Dataset: corn_leaf_diseases (GitHub, Zekken23/Dataset-skripsi-corn-disease). Classes: common rust, corn leaf blight, gray leaf spot, insects damage.

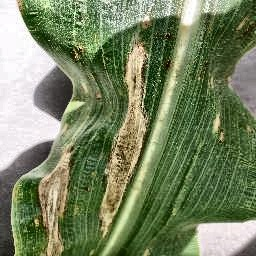
Label: corn leaf blight

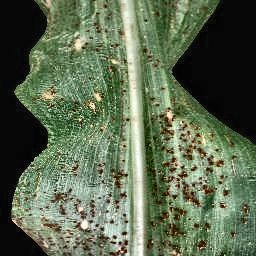
Label: common rust

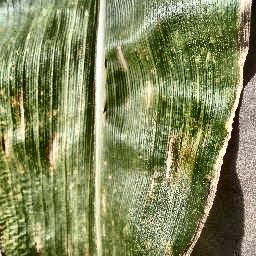
Label: gray leaf spot

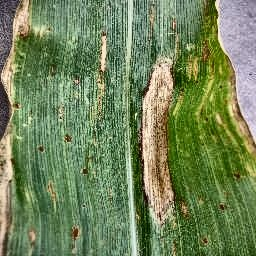
Label: corn leaf blight

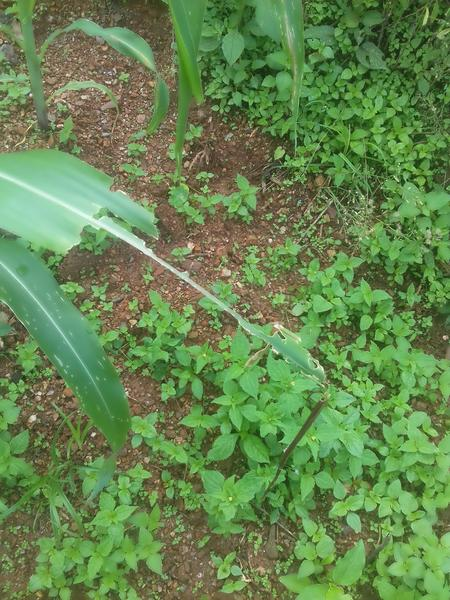
Label: insects damage

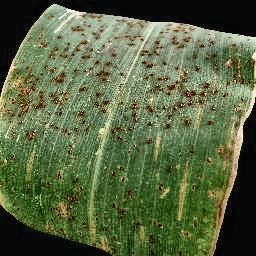
Label: common rust
